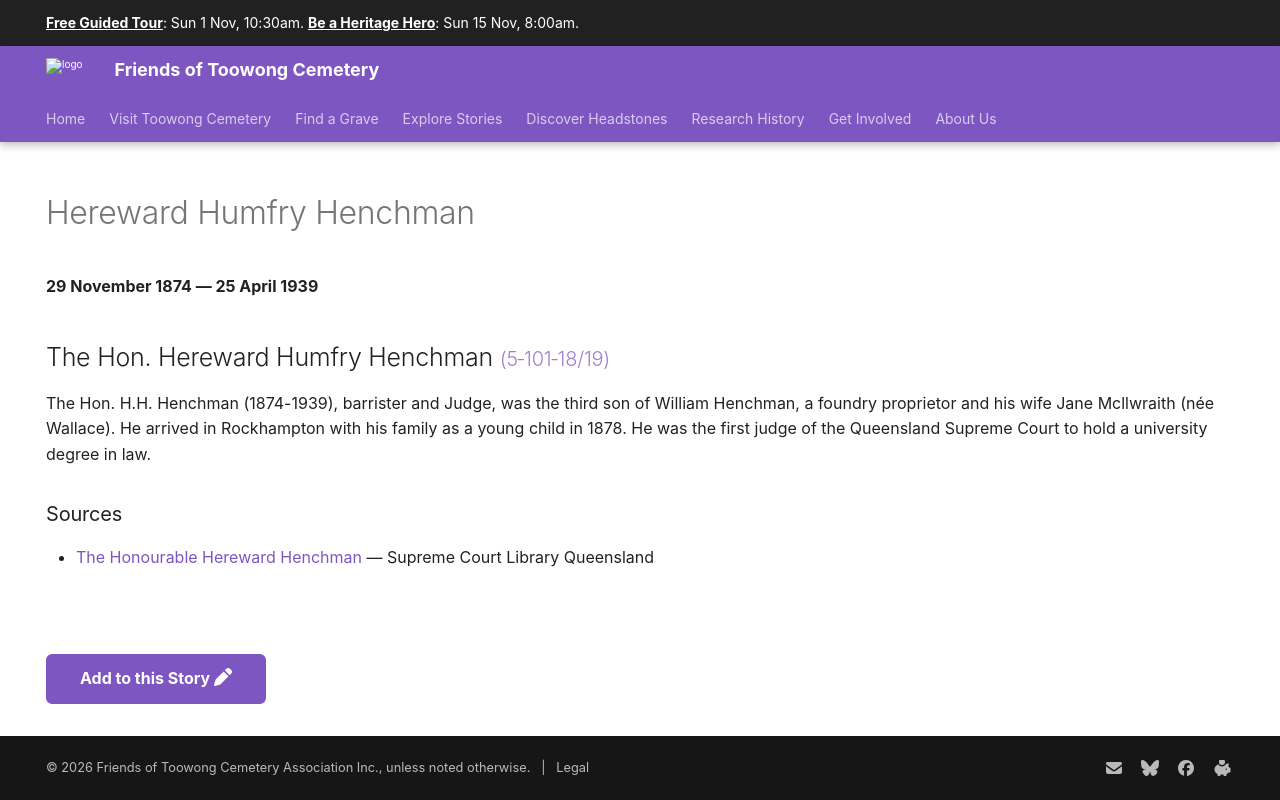

repository: 1871fotc/1871fotc.github.io · page: research/hereward-humfry-henchman/index.html · generator: mkdocs

---
title: Hereward Humfry Henchman
hide:
  - toc
  - navigation 
---

# Hereward Humfry Henchman

**29 November 1874 — 25 April 1939**

--8<-- "snippets/hereward-humfry-henchman.md"

<!-- 

--8<-- "snippets/headstone/hereward-humfry-henchman-headstone.md"

### Learn more 
-->

### Sources

- [The Honourable Hereward Henchman](https://www.sclqld.org.au/judicial-papers/judicial-profiles/profiles/hhhenchman) — Supreme Court Library Queensland

<!--
### Acknowledgement
-->

--8<-- "snippets/add-to-this-story.md"
